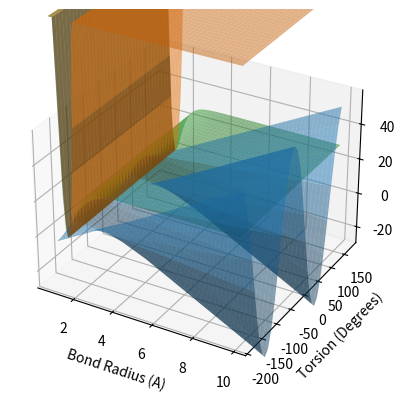

Recreate this plot in Python.
# -*- coding: utf-8 -*-
"""
[redacted]
Revision 1.0
April 13th, 2023
Michigan Technological University
[redacted]
[redacted]

%matplotlib auto
%matplotlib qt
"""



##############################
# Import Necessary Libraries #
##############################
import matplotlib.pyplot as plt
import numpy as np
import math

# Set script preferences (this may only work for Spyder IDE, not sure yet?)
# %matplotlib auto
# %matplotlib qt


##############################################################################################################
# cp-cp-cp-cp  Dihedral Coeff:     8.36670000    0.00000000      1.19320000      0.00000000   0.0000  0.00   #
# cp-cp-cp-cp  middlebondtorsion:  27.59890000   -2.31200000     0.00000000      1.41700000                  #
# cp-cp Class2 Bond Coeff:         1.41700000    470.83610000   -627.61790000    1327.63450000               #
# cp-cp Morse  Bond Coeff:         29.63670000   2.90000000      1.41700000                                  #
##############################################################################################################
# bond radius to search          start,  end,  inc    decimal place round (Angstrom)
#radius = list(np.around(np.arange(0.8,   4,   0.05), 2))
radius = list(np.around(np.arange(0.8,    10,  0.1), 2))
print('Total radius data points: ', len(radius))

# theta angle to search        start,  end,   inc   decimal place round (Degrees)
phi = list(np.around(np.arange(-180,   180,   10), 1))
print('Total angle data points: ', len(phi))


# Generate class2_bond_coeff data from radius
r0 = 1.41700000 
k2 = 470.83610000 
k3 = -627.61790000
k4 = 1327.63450000
def compute_class2_bond(r, rot):
    class2 = []
    for i in r:
        class2.append(k2*(i-r0)**2 + k3*(i-r0)**3 + k4*(i-r0)**4)
    e = np.array(class2)*np.ones(len(rot))
    e[e > 4*d] = 4*d # Will set anything >600 to 600
    return  e

    
# Generate class2_bond_coeff data from radius
r0 = 1.41700000 
a = 2.90000000 
d = 29.63670000
def compute_morse_bond(r, rot):
    morse = []
    for i in r:
        morse.append(d*( 1 - math.exp(-a*(i-r0) ) )**2)
    e = np.array(morse)*np.ones(len(rot))
    e[e > 4*d] = 4*d # Will set anything >600 to 600
    return  e


    
# Generate endbondtorsion surface data from radius and phi
r2 = 1.41700000
a1 = -0.1185
a2 = 6.3204
a3 = 0.0
def compute_middlebondtorsion(r, rot):
    p = np.array([math.radians(i) for i in rot])
    e = (r-r2)*( a1*np.cos(p) + a2*np.cos(2*p) + a3*np.cos(3*p) )
    #e[e > 4*d] = 4*d # Will set anything >600 to 600
    #e[e < 0] = 0
    return e


#################
# Create figure #
#################
fig = plt.figure()
ax = plt.axes(projection='3d')
X, Y = np.meshgrid(radius, phi)

# compute class2bond, morsebond, and bondangle
class2bond = np.array(compute_class2_bond(np.ravel(X), np.ravel(Y))).reshape(X.shape)
morsebond = np.array(compute_morse_bond(np.ravel(X), np.ravel(Y))).reshape(X.shape)
middlebondtorsion = np.array(compute_middlebondtorsion(np.ravel(X), np.ravel(Y))).reshape(X.shape)


# Plot surfaces
t = 0.5
ax.plot_surface(X, Y, class2bond, color='tab:orange', alpha=t, label='class2 bond')
ax.plot_surface(X, Y, morsebond, color='tab:green', alpha=t, label='morse bond')
ax.plot_surface(X, Y, middlebondtorsion, color='tab:blue', alpha=t, label='middlebondtorsion')


# Adjust axis and set label axis
ax.set_zlim3d(-1*d, 2*d)
ax.set_xlabel('Bond Radius (A)')
ax.set_ylabel('Torsion (Degrees)')
ax.set_zlabel('Energy (Kcal/mol)')



        